The GitHub repository ranand3385/Grillsight contains a labelled image folder "data" with 5 categories: medium, medium rare, medium well, rare, well done. Examples follow, each with its label.

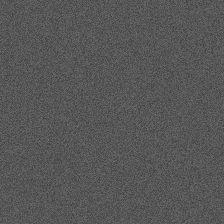
Label: rare

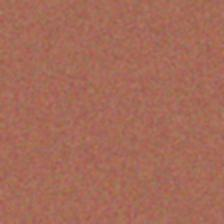
Label: medium

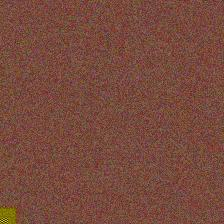
Label: well done

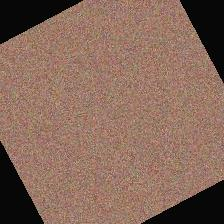
Label: medium well

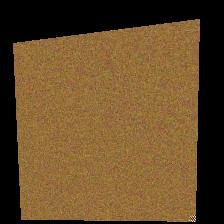
Label: medium rare

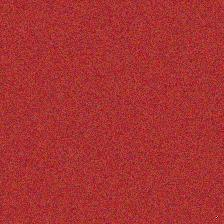
Label: rare
